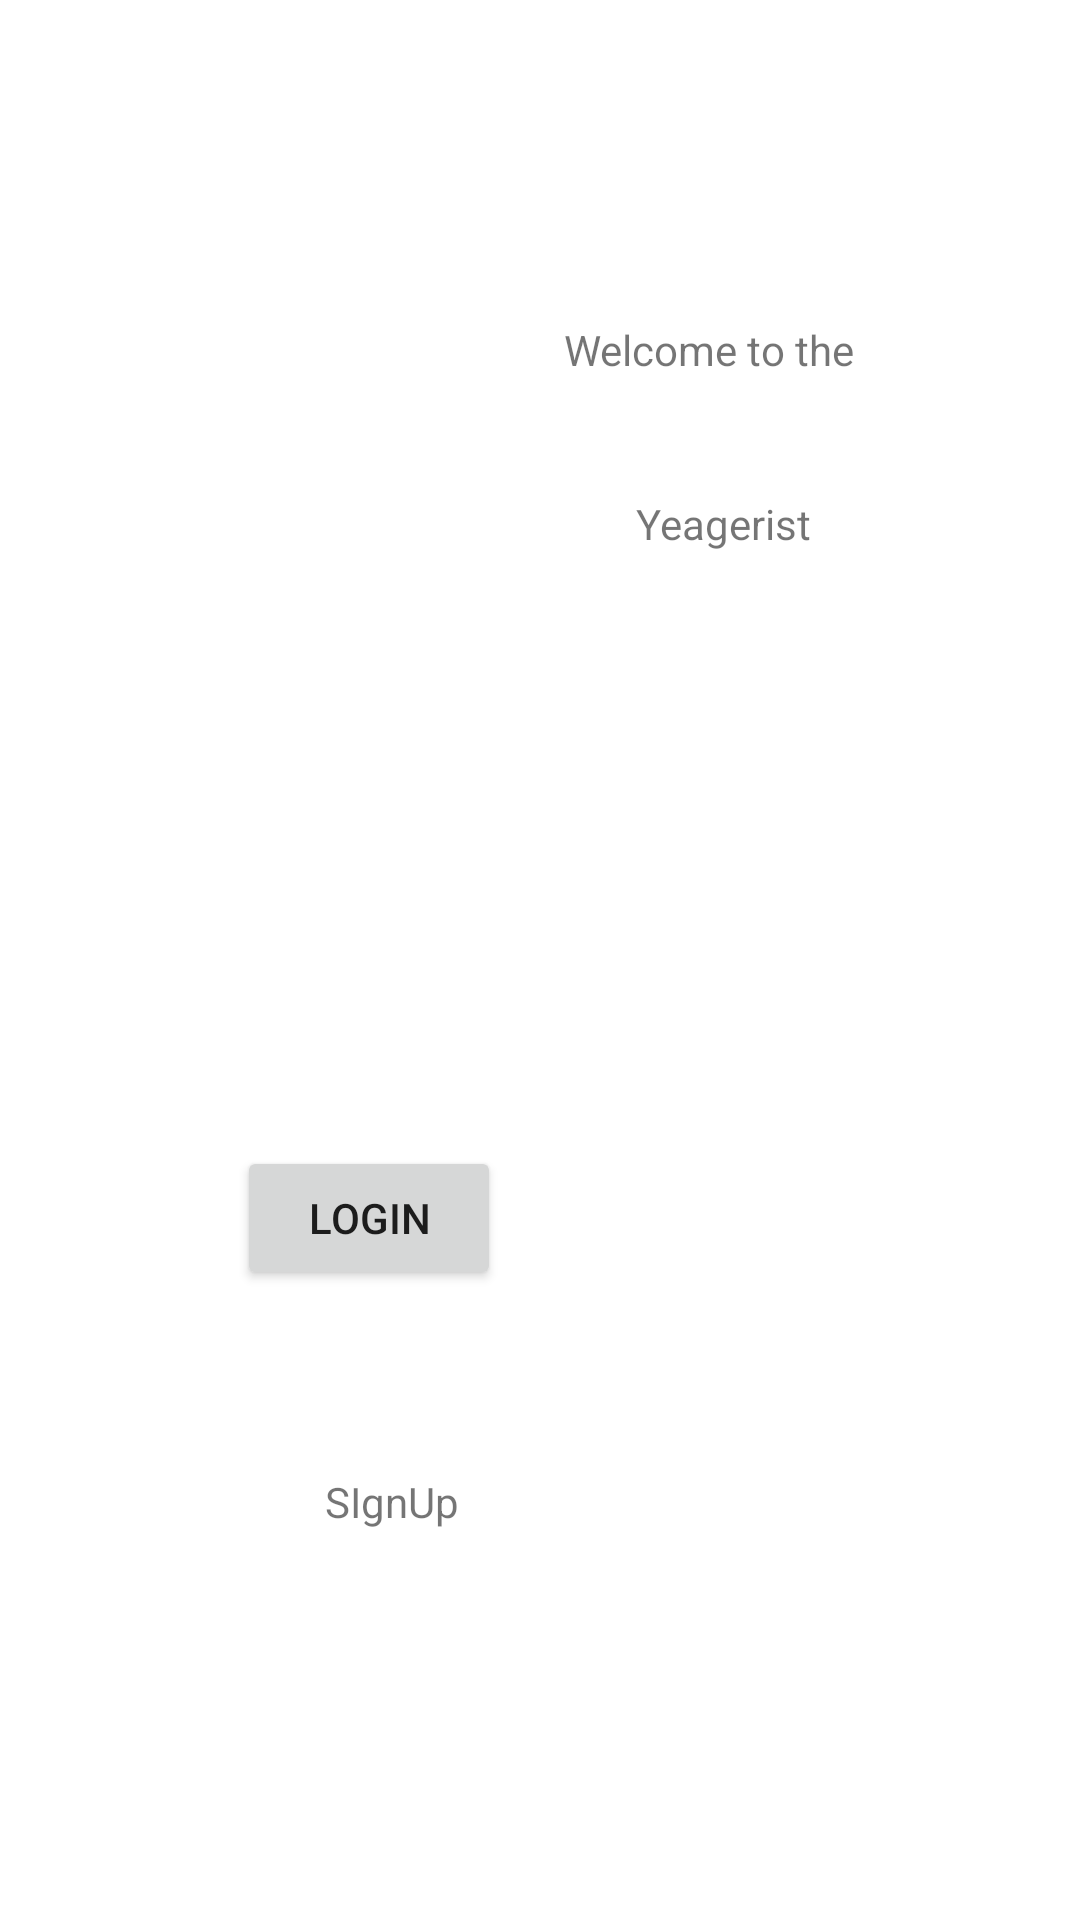

Write the Android layout XML for this screen, with the resource values it uses.
<!-- AndroidManifest.xml: application theme Theme.YEAGERIST -->
<!-- res/layout/activity_main.xml -->
<?xml version="1.0" encoding="utf-8"?>
<androidx.constraintlayout.widget.ConstraintLayout xmlns:android="http://schemas.android.com/apk/res/android"
    xmlns:app="http://schemas.android.com/apk/res-auto"
    xmlns:tools="http://schemas.android.com/tools"
    android:layout_height="match_parent"
    tools:context=".MainActivity">

    <TextView
        android:id="@+id/textView"
        android:layout_width="wrap_content"
        android:layout_height="wrap_content"
        android:text=""
        app:layout_constraintBottom_toBottomOf="parent"
        app:layout_constraintEnd_toEndOf="parent"
        app:layout_constraintStart_toStartOf="parent"
        app:layout_constraintTop_toTopOf="parent" />

    <ImageView
        android:id="@+id/imageView"
        android:layout_width="0dp"
        android:layout_height="0dp"
        android:layout_marginStart="93dp"
        android:layout_marginEnd="93dp"
        android:layout_marginBottom="22dp"
        app:layout_constraintBottom_toTopOf="@+id/button"
        app:layout_constraintEnd_toEndOf="parent"
        app:layout_constraintStart_toStartOf="parent"
        app:layout_constraintTop_toBottomOf="@+id/textView3"
        app:srcCompat="@drawable/art_word" />

    <TextView
        android:id="@+id/textView2"
        android:layout_width="wrap_content"
        android:layout_height="wrap_content"
        android:layout_marginStart="188dp"
        android:layout_marginTop="107dp"
        android:layout_marginBottom="39dp"
        android:text="Welcome to the"
        app:layout_constraintBottom_toTopOf="@+id/textView3"
        app:layout_constraintStart_toStartOf="parent"
        app:layout_constraintTop_toTopOf="parent" />

    <TextView
        android:id="@+id/textView3"
        android:layout_width="95dp"
        android:layout_height="27dp"
        android:layout_marginStart="24dp"
        android:layout_marginBottom="57dp"
        android:text="Yeagerist"
        app:layout_constraintBottom_toTopOf="@+id/imageView"
        app:layout_constraintStart_toStartOf="@+id/textView2"
        app:layout_constraintTop_toBottomOf="@+id/textView2" />

    <Button
        android:id="@+id/button"
        android:layout_width="wrap_content"
        android:layout_height="wrap_content"
        android:layout_marginEnd="100dp"
        android:layout_marginBottom="61dp"
        android:text="Login"
        app:layout_constraintBottom_toTopOf="@+id/textView4"
        app:layout_constraintEnd_toEndOf="@+id/imageView"
        app:layout_constraintTop_toBottomOf="@+id/imageView" />

    <TextView
        android:id="@+id/textView4"
        android:layout_width="wrap_content"
        android:layout_height="wrap_content"
        android:layout_marginEnd="14dp"
        android:layout_marginBottom="130dp"
        android:text="SIgnUp"
        app:layout_constraintBottom_toBottomOf="parent"
        app:layout_constraintEnd_toEndOf="@+id/button"
        app:layout_constraintTop_toBottomOf="@+id/button" />

</androidx.constraintlayout.widget.ConstraintLayout>
<!-- resources referenced by this layout -->
<resources>
  <style name="Theme.YEAGERIST" parent="Theme.MaterialComponents.DayNight.DarkActionBar">
          
          <item name="colorPrimary">@color/purple_500</item>
          <item name="colorPrimaryVariant">@color/purple_700</item>
          <item name="colorOnPrimary">@color/white</item>
          
          <item name="colorSecondary">@color/teal_200</item>
          <item name="colorSecondaryVariant">@color/teal_700</item>
          <item name="colorOnSecondary">@color/black</item>
          
          <item name="android:statusBarColor">?attr/colorPrimaryVariant</item>
          
      </style>
  <color name="purple_500">#FFF</color>
  <color name="purple_700">#FFF</color>
  <color name="white">#FFFFFFFF</color>
  <color name="teal_200">#FFF</color>
  <color name="teal_700">#FFF</color>
  <color name="black">#FFF</color>
</resources>
